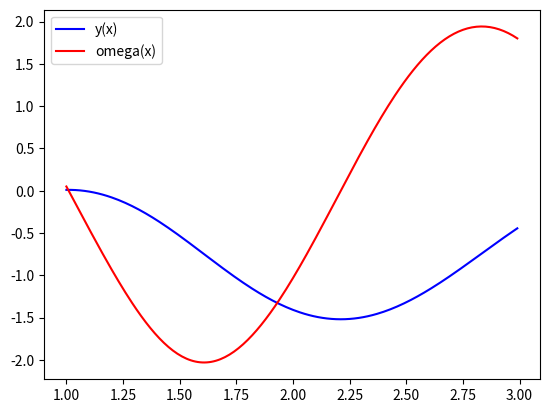

Write the Python code that produced this figure.
import numpy as np 
from scipy.integrate import odeint # для решения дифюуравнений
import matplotlib.pyplot as plt

#определение переменной величины
x = np.arange(1,3,0.01)

#определение функции для системы диф.уравнений
def diff_func(z, x): # z - изменяемая величина для системы(z = кортеж)
    y, omega = z # Указание изменяемых функций, через z

    # Первое уравнение системы
    dy_dx = omega
    # Второе уравнение системы
    domega_dx = omega * np.sin(y) - 3 * x * y - 5
    return dy_dx, domega_dx

y0  = 0.01
omega0 = 0.05
#начально езначение
z0=y0, omega0



# Решаем систему диф. уравнений
sol = odeint(diff_func, z0, x)

# Строим решение в виде графика
plt.plot(x, sol[:, 0], 'b', label='y(x)')
plt.plot(x, sol[:, 1], 'r', label='omega(x)')

plt.legend()
plt.savefig('fig_1.png')
